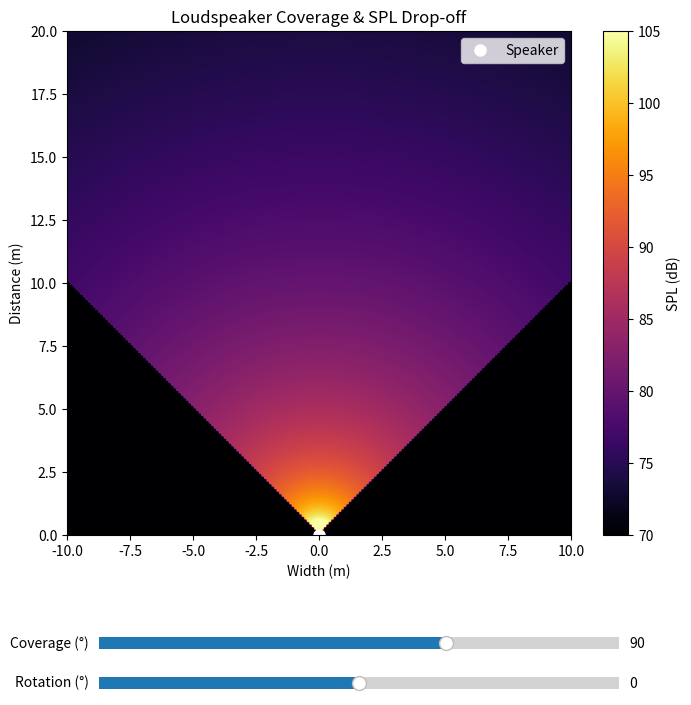

Reproduce this figure in Python.
# -*- coding: utf-8 -*-
"""
Created on Fri Aug 22 14:11:21 2025

[redacted]
"""

import numpy as np
import matplotlib.pyplot as plt
from matplotlib.widgets import Slider


#2d space
x = np.linspace(-10, 10, 200)
y = np.linspace(0, 20, 200)
X, Y = np.meshgrid(x, y)

speaker_pos = np.array([0, 0])

#init params
initial_angle_deg = 90.0
initial_rotation_deg = 0.0  


def calculate_spl_map(X, Y, coverage_angle_deg, rotation_deg):
    
    vectors = np.stack([X - speaker_pos[0], Y - speaker_pos[1]], axis=-1)
    
    #distance from speaker at each point
    distance = np.linalg.norm(vectors, axis=-1) + 1e-6
    
    #ISL: SPL drops by 6 dB for doubling of distance
    spl = 100 - 20 * np.log10(distance)
    
    #speakers direcitonal angle
    speaker_aim_rad = np.deg2rad(rotation_deg + 90)
    angle_from_center = np.arctan2(vectors[..., 1], vectors[..., 0]) - speaker_aim_rad
    angle_from_center = (angle_from_center + np.pi) % (2 * np.pi) - np.pi # Wrap to -pi, pi
    
    #attenuate SPL outside of coverage
    half_coverage_rad = np.deg2rad(coverage_angle_deg / 2)
    #full SPL inside the angle, very low SPL outside
    spl[np.abs(angle_from_center) > half_coverage_rad] = 50 
    
    return spl

fig, ax = plt.subplots(figsize=(8, 8))
plt.subplots_adjust(left=0.1, bottom=0.25)

#display inital SPL in heatmap
spl_map = calculate_spl_map(X, Y, initial_angle_deg, initial_rotation_deg)
cax = ax.imshow(spl_map, extent=[-10, 10, 0, 20], origin='lower', cmap='inferno', vmin=70, vmax=105)

ax.set_title('Loudspeaker Coverage & SPL Drop-off')
ax.set_xlabel('Width (m)')
ax.set_ylabel('Distance (m)')
ax.plot(speaker_pos[0], speaker_pos[1], 'wo', markersize=8, label='Speaker') # Mark speaker
ax.legend()
fig.colorbar(cax, label='SPL (dB)')


#sliders
ax_coverage = plt.axes([0.15, 0.1, 0.65, 0.03])
ax_rotation = plt.axes([0.15, 0.05, 0.65, 0.03])

coverage_slider = Slider(ax=ax_coverage, label='Coverage (°)', valmin=30, valmax=120, valinit=initial_angle_deg)
rotation_slider = Slider(ax=ax_rotation, label='Rotation (°)', valmin=-90, valmax=90, valinit=initial_rotation_deg)



def update(val):
    #call when slider moved
    current_coverage = coverage_slider.val
    current_rotation = rotation_slider.val
    
    #recalc new SPL
    new_spl_map = calculate_spl_map(X, Y, current_coverage, current_rotation)
    
    #update heatmap
    cax.set_data(new_spl_map)
    
    #redraw figure
    fig.canvas.draw_idle()

coverage_slider.on_changed(update)
rotation_slider.on_changed(update)

plt.show()